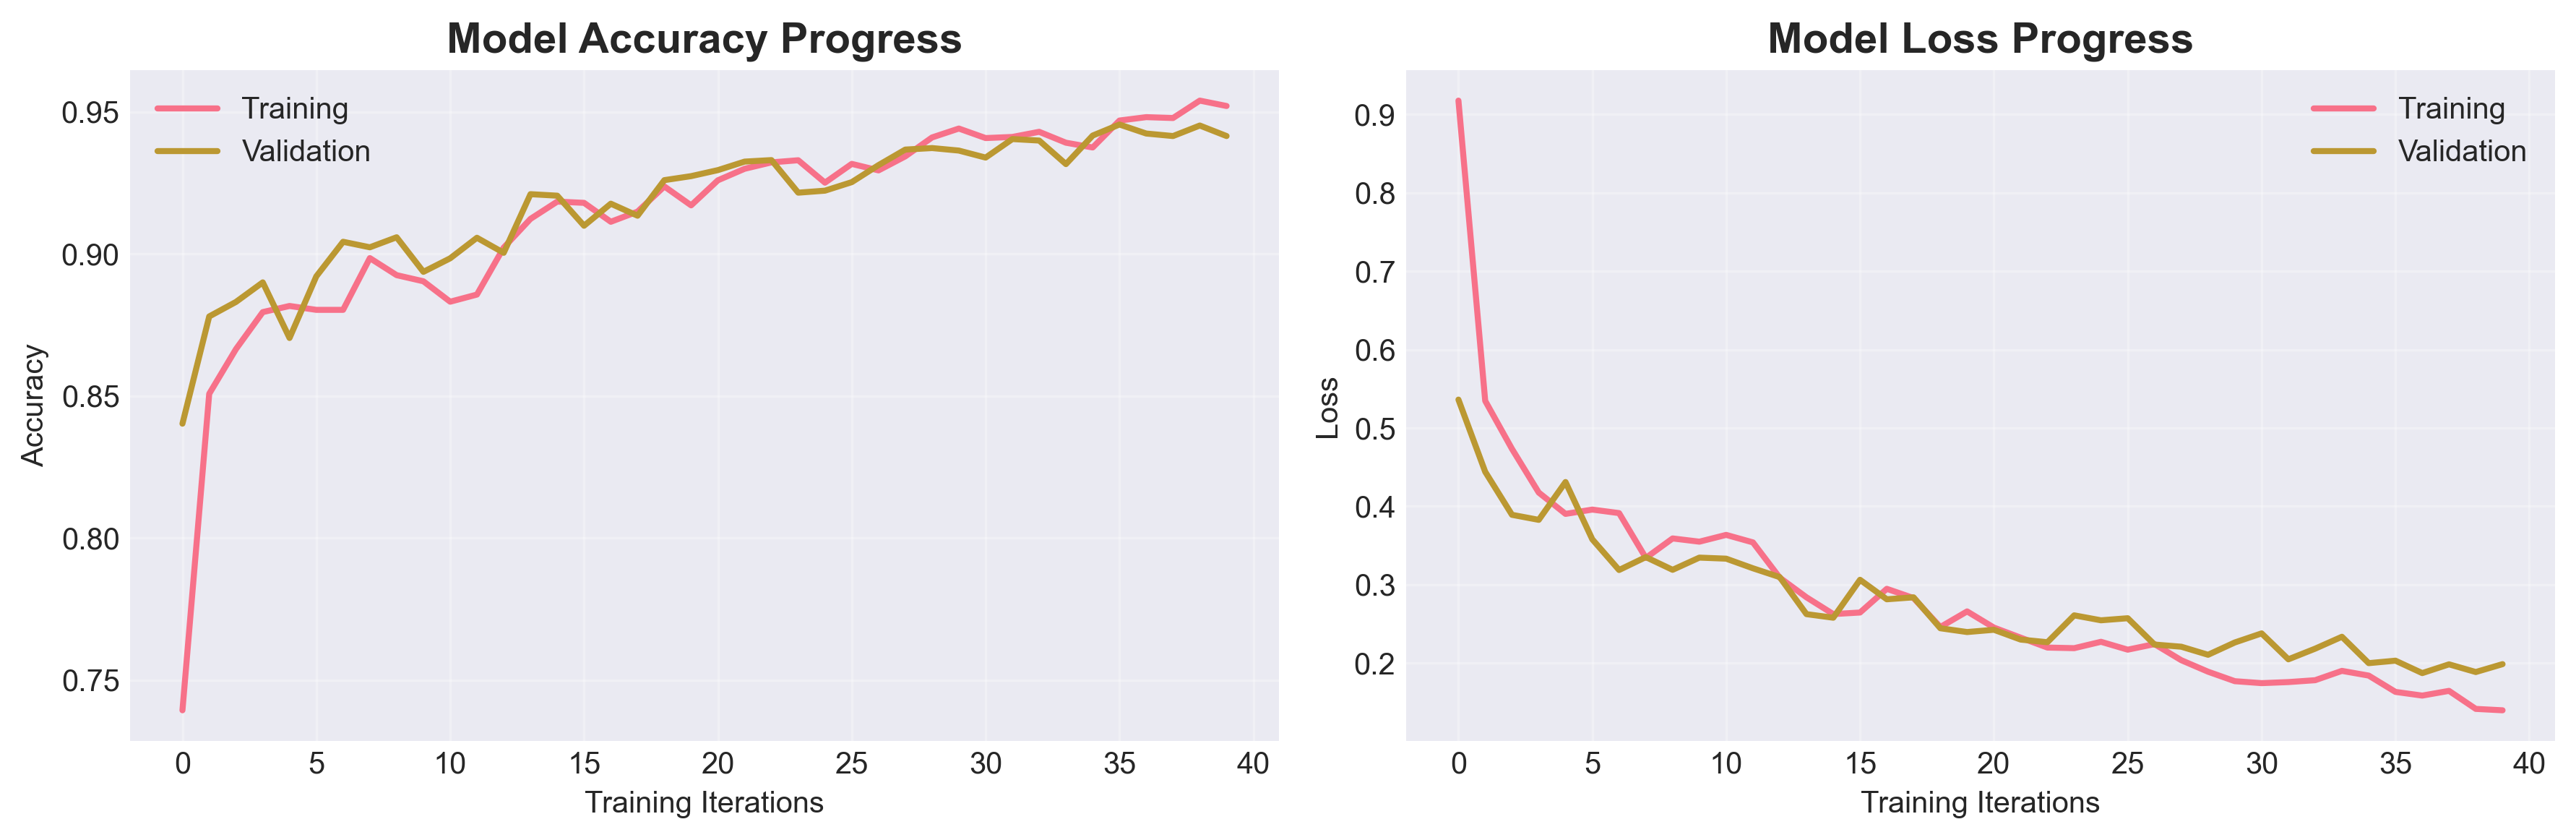

Source data for this figure (header and first rows):
accuracy, loss, val_accuracy, val_loss
0.7393, 0.9177, 0.8402, 0.5362
0.8507, 0.5346, 0.878, 0.4441
0.8665, 0.4733, 0.8831, 0.3892
0.8795, 0.4176, 0.8899, 0.3827
0.8816, 0.3904, 0.8704, 0.431
0.8803, 0.3958, 0.8921, 0.3579
0.8803, 0.3914, 0.9042, 0.3188
0.8985, 0.3342, 0.9023, 0.3352
0.8925, 0.359, 0.9058, 0.319
0.8903, 0.3549, 0.8937, 0.3346
0.8831, 0.3636, 0.8984, 0.3332
0.8857, 0.354, 0.9056, 0.3209
0.9022, 0.309, 0.9004, 0.3097
0.9123, 0.2839, 0.921, 0.2624
0.9184, 0.2625, 0.9205, 0.2579
0.9179, 0.2645, 0.9099, 0.3063
0.9113, 0.2947, 0.9176, 0.2814
0.9148, 0.283, 0.9134, 0.2839
0.9237, 0.246, 0.9259, 0.2444
0.9171, 0.2659, 0.9273, 0.2396
0.9259, 0.2453, 0.9295, 0.2425
0.9299, 0.2324, 0.9325, 0.23
0.9322, 0.2198, 0.933, 0.2266
0.9329, 0.219, 0.9215, 0.2609
0.925, 0.2272, 0.9222, 0.2546
0.9316, 0.2171, 0.9252, 0.2572
0.9294, 0.2242, 0.9312, 0.2237
0.9343, 0.2037, 0.9367, 0.2209
0.941, 0.189, 0.9372, 0.2106
0.9441, 0.1769, 0.9363, 0.2263
0.9407, 0.1744, 0.9339, 0.2379
0.9411, 0.1758, 0.9404, 0.2048
0.9429, 0.1782, 0.9399, 0.2184
0.9391, 0.1901, 0.9316, 0.2336
0.9374, 0.184, 0.9416, 0.1999
0.9469, 0.1632, 0.9455, 0.2031
0.9481, 0.1585, 0.9423, 0.1872
0.9478, 0.1646, 0.9414, 0.1984
0.9539, 0.1416, 0.9451, 0.1886
0.952, 0.1398, 0.9414, 0.1987
